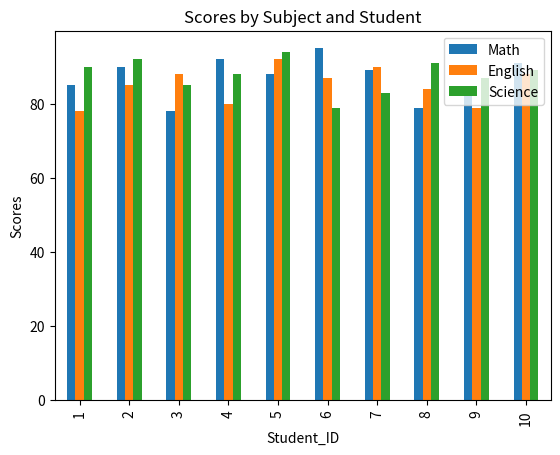
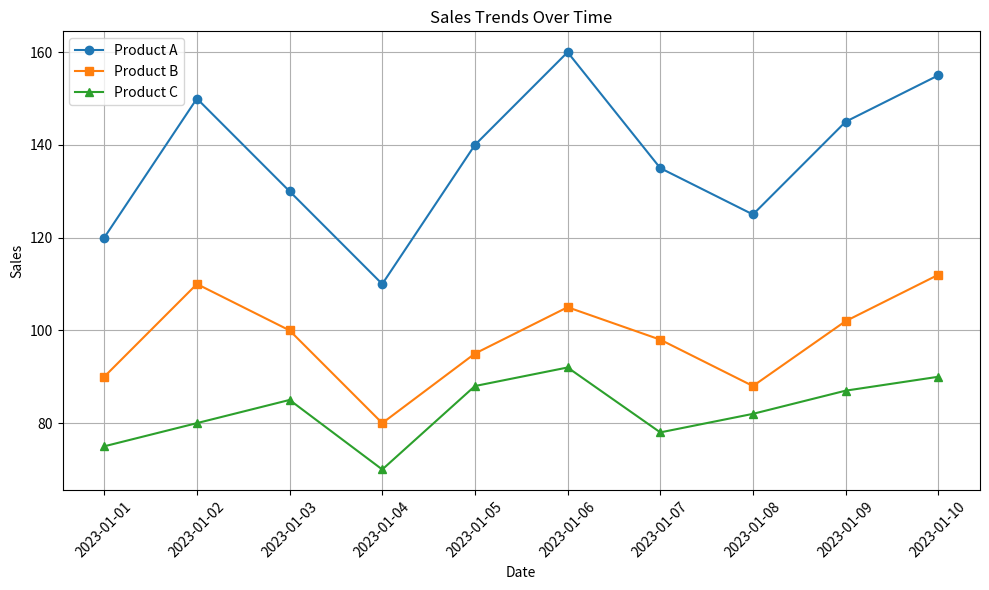
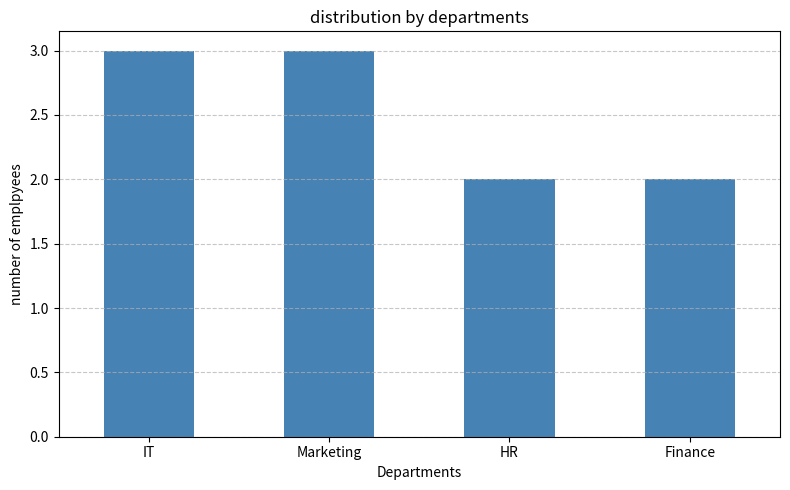
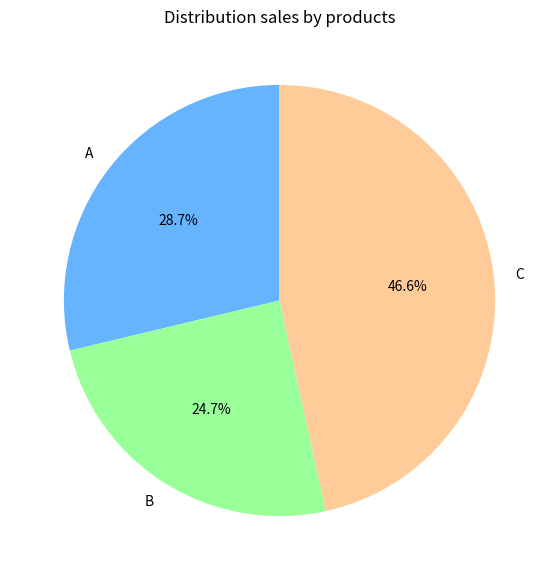

Here is the Python script that generated these plots, in order:
import pandas as pd
import matplotlib.pyplot as plt
data1 = {
    'Student_ID': [1, 2, 3, 4, 5, 6, 7, 8, 9, 10],
    'Math': [85, 90, 78, 92, 88, 95, 89, 79, 83, 91],
    'English': [78, 85, 88, 80, 92, 87, 90, 84, 79, 88],
    'Science': [90, 92, 85, 88, 94, 79, 83, 91, 87, 89]
}

df1 = pd.DataFrame(data1)
df1
avg_grade = df1.groupby('Student_ID')[['Math', 'English', 'Science']].mean()

avg_grade['Average'] = avg_grade.mean(axis=1)
top_student_id = avg_grade['Average'].idxmax()
top_student_info = avg_grade.loc[top_student_id]
df1['Total'] = df1[['Math', 'English', 'Science']].sum(axis=1)
df1.set_index('Student_ID')[['Math', 'English', 'Science']].plot(kind='bar')
plt.ylabel('Scores')
plt.title('Scores by Subject and Student')
plt.show()


data2 = {
    'Date': pd.date_range(start='2023-01-01', periods=10),
    'Product_A': [120, 150, 130, 110, 140, 160, 135, 125, 145, 155],
    'Product_B': [90, 110, 100, 80, 95, 105, 98, 88, 102, 112],
    'Product_C': [75, 80, 85, 70, 88, 92, 78, 82, 87, 90]
}

df2 = pd.DataFrame(data2)
df2[['Product_A', 'Product_B', 'Product_C']].max()
row_idx = df2[['Product_A', 'Product_B', 'Product_C']].values.max() 
mask = df2[['Product_A', 'Product_B', 'Product_C']] == row_idx
row_index = mask.any(axis=1).idxmax()
max_date = df2.loc[row_index, 'Date']
print(max_date)
df2
df2['Date'] = pd.to_datetime(df2['Date'])
df2['product_a_change'] = df2['Product_A'].pct_change() * 100
df2['product_b_change'] = df2['Product_B'].pct_change() * 100
df2['product_c_change'] = df2['Product_C'].pct_change() * 100

df2[['product_a_change', 'product_b_change', 'product_c_change']] = df2[['product_a_change', 'product_b_change', 'product_c_change']].fillna(0).round(2)
df2[['product_a_change', 'product_b_change', 'product_c_change']]
plt.figure(figsize=(10, 6)) 

plt.plot(df2['Date'], df2['Product_A'], label='Product A', marker='o')
plt.plot(df2['Date'], df2['Product_B'], label='Product B', marker='s')
plt.plot(df2['Date'], df2['Product_C'], label='Product C', marker='^')


plt.title('Sales Trends Over Time')
plt.xlabel('Date')
plt.ylabel('Sales')
plt.legend()
plt.grid(True)
plt.xticks(rotation=45)

plt.tight_layout()
plt.show()
data3 = {
    'Employee_ID': [101, 102, 103, 104, 105, 106, 107, 108, 109, 110],
    'Name': ['Alice', 'Bob', 'Charlie', 'David', 'Emma', 'Frank', 'Grace', 'Hank', 'Ivy', 'Jack'],
    'Department': ['HR', 'IT', 'Marketing', 'IT', 'Finance', 'HR', 'Marketing', 'IT', 'Finance', 'Marketing'],
    'Salary': [60000, 75000, 65000, 80000, 70000, 72000, 68000, 78000, 69000, 76000],
    'Experience (Years)': [3, 5, 2, 8, 4, 6, 3, 7, 2, 5]
}

df3 = pd.DataFrame(data3)

df3
avg_sal = df3.groupby('Department')['Salary'].mean().round(2)
avg_sal
max_exp = df3['Experience (Years)'].max()
max_exp = df3[df3['Experience (Years)'] == max_exp]
max_exp
min_salary = df3['Salary'].min()
df3['Salary_Increase'] = ((df3['Salary'] - min_salary) / min_salary) * 100
df3['Salary_Increase'] = df3['Salary_Increase'].round(2)
df3
dept_counts = df3['Department'].value_counts()

plt.figure(figsize=(8,5))
dept_counts.plot(kind='bar', color='steelblue')

plt.title('distribution by departments')
plt.xlabel('Departments')
plt.ylabel('number of emplpyees')
plt.xticks(rotation=0)
plt.grid(axis='y', linestyle='--', alpha=0.7)

plt.tight_layout()
plt.show()
data4 = {
    'Order_ID': [101, 102, 103, 104, 105, 106, 107, 108, 109, 110],
    'Customer_ID': [201, 202, 203, 204, 205, 206, 207, 208, 209, 210],
    'Product': ['A', 'B', 'A', 'C', 'B', 'C', 'A', 'C', 'B', 'A'],
    'Quantity': [2, 3, 1, 4, 2, 3, 2, 5, 1, 3],
    'Total_Price': [120, 180, 60, 240, 160, 270, 140, 300, 90, 180]
}

df4 = pd.DataFrame(data4)
df4['Total_Price'].sum()
df4
most_ordered = df4.groupby('Product')['Quantity'].sum()
most_ordered.idxmax()
avg_ord = df4.groupby('Product')['Quantity'].mean()
avg_ord
sales_per_product = df4.groupby('Product')['Total_Price'].sum()


plt.figure(figsize=(7,7))
sales_per_product.plot(kind='pie', autopct='%1.1f%%', startangle=90, colors=['#66b3ff','#99ff99','#ffcc99'])

plt.title('Distribution sales by products')
plt.ylabel('') 
plt.show()
